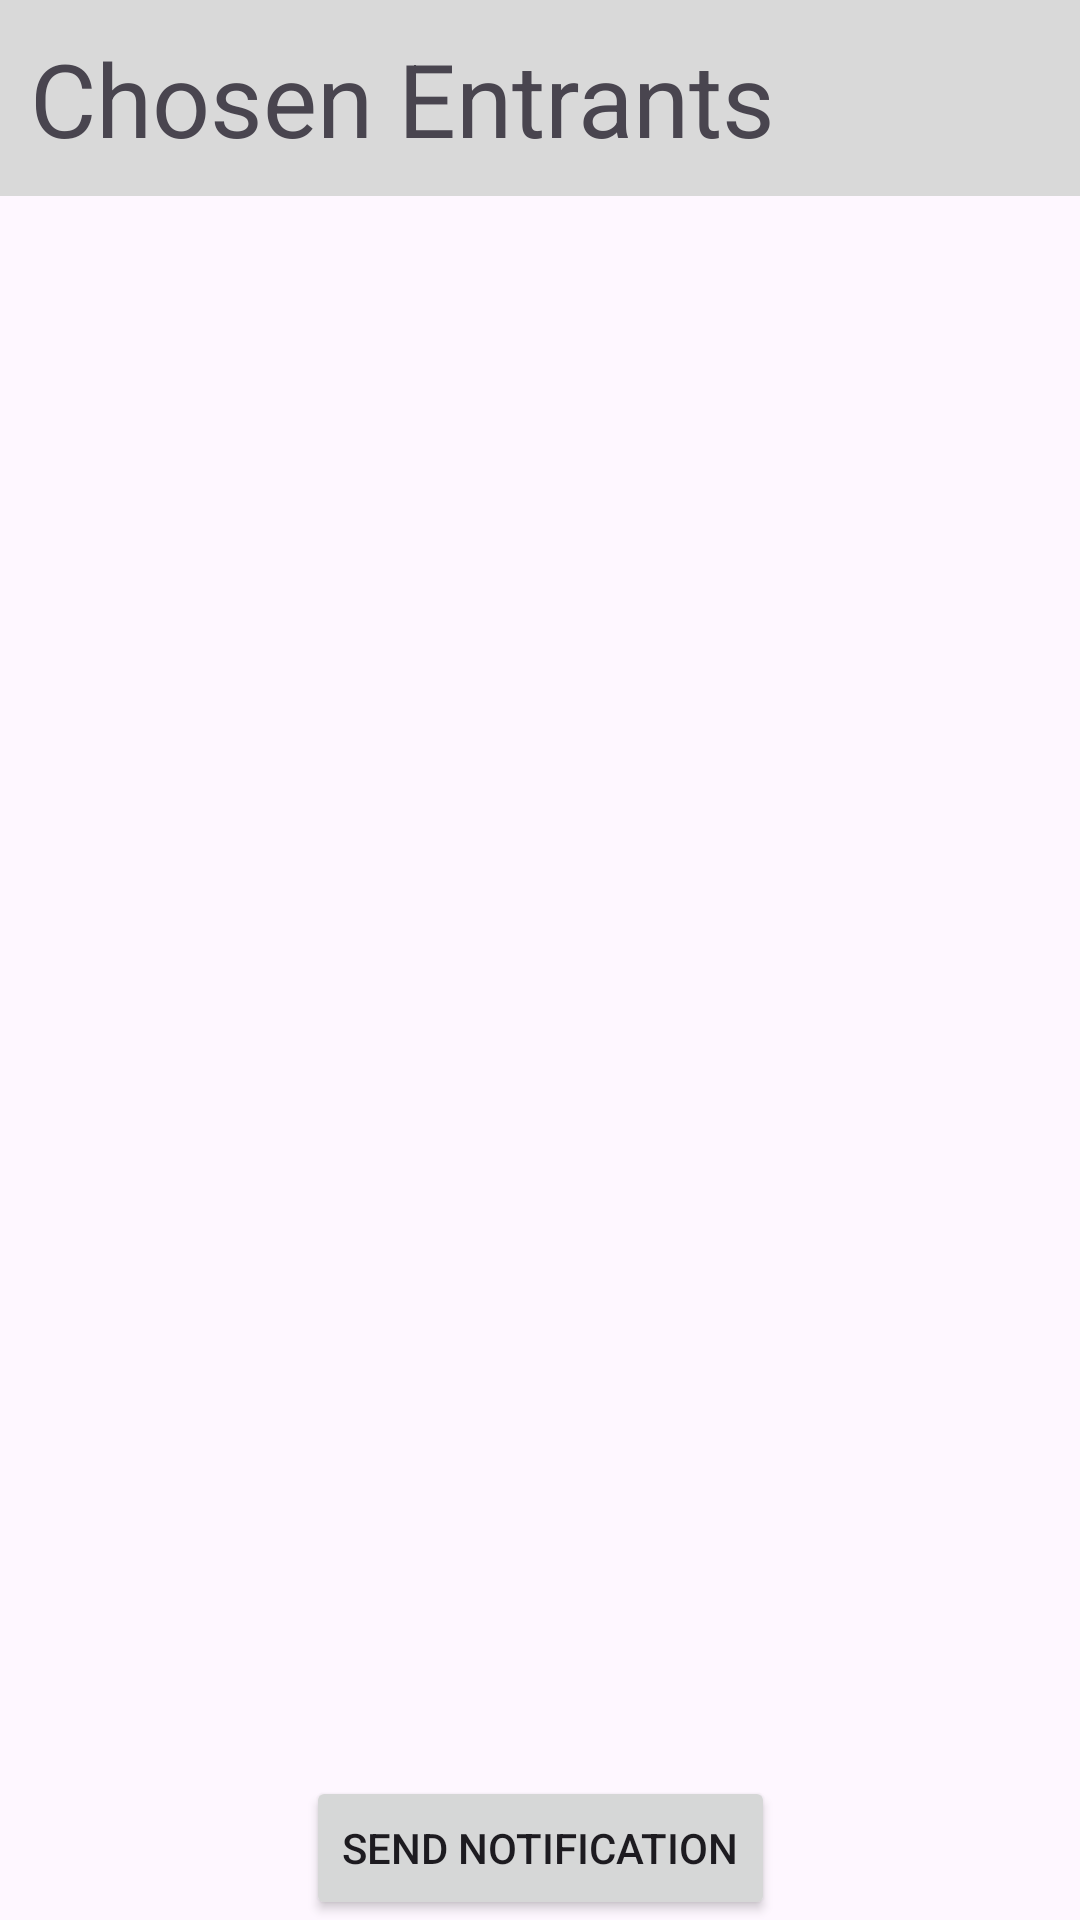

Write the Android layout XML for this screen, with the resource values it uses.
<!-- AndroidManifest.xml: application theme Theme.Zephyr_lottery -->
<!-- res/layout/org_my_event_chosen_entrants_activity.xml -->
<?xml version="1.0" encoding="utf-8"?>
<androidx.constraintlayout.widget.ConstraintLayout
    xmlns:android="http://schemas.android.com/apk/res/android"
    xmlns:app="http://schemas.android.com/apk/res-auto"
    xmlns:tools="http://schemas.android.com/tools"
    android:id="@+id/main"
    android:layout_width="match_parent"
    android:layout_height="match_parent"
    tools:context=".activities.OrgMyEventChosenEntrantsActivity">

    <TextView
        android:id="@+id/textView_latest_event"
        android:layout_width="match_parent"
        android:layout_height="wrap_content"
        android:background="#D9D9D9"
        android:padding="10dp"
        android:text="Chosen Entrants"
        android:textSize="34sp"
        app:layout_constraintStart_toStartOf="parent"
        app:layout_constraintTop_toTopOf="parent" />

    <ListView
        android:id="@+id/ListView_entrants"
        android:layout_width="0dp"
        android:layout_height="0dp"
        app:layout_constraintTop_toBottomOf="@id/textView_latest_event"
        app:layout_constraintBottom_toTopOf="@id/button_send_notifications"
        app:layout_constraintStart_toStartOf="parent"
        app:layout_constraintEnd_toEndOf="parent" />

    <Button
        android:id="@+id/button_send_notifications"
        android:layout_width="wrap_content"
        android:layout_height="wrap_content"
        android:text="Send Notification"
        app:layout_constraintBottom_toBottomOf="parent"
        app:layout_constraintStart_toStartOf="parent"
        app:layout_constraintEnd_toEndOf="parent" />

</androidx.constraintlayout.widget.ConstraintLayout>
<!-- resources referenced by this layout -->
<resources>
  <style name="Theme.Zephyr_lottery" parent="Base.Theme.Zephyr_lottery" />
  <style name="Base.Theme.Zephyr_lottery" parent="Theme.Material3.DayNight.NoActionBar">
          
          
      </style>
</resources>
